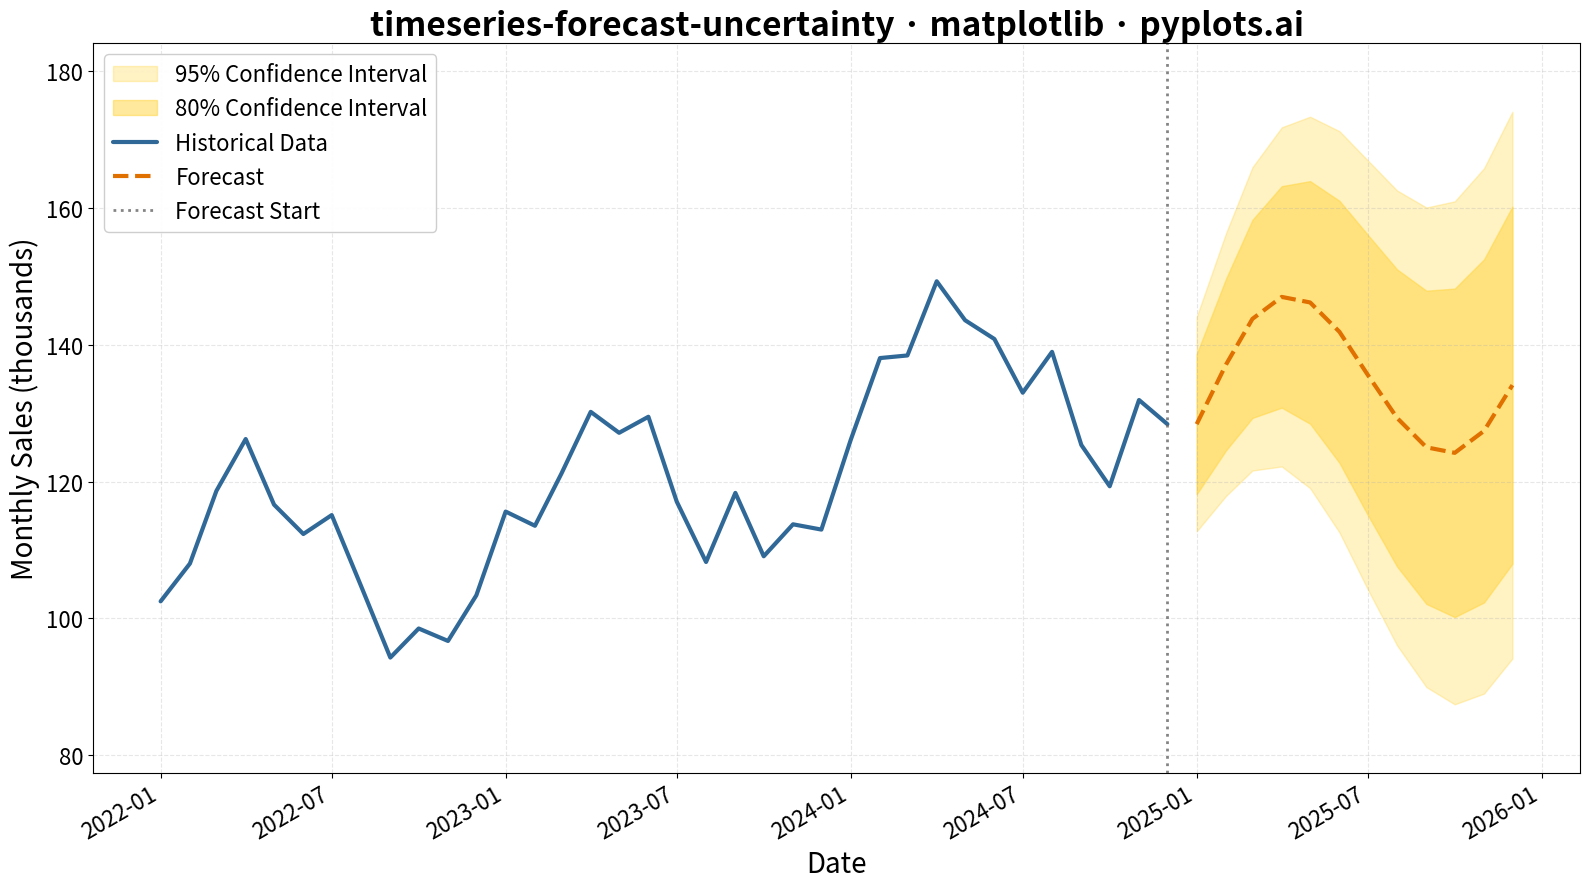

This figure's Python source:
""" pyplots.ai
timeseries-forecast-uncertainty: Time Series Forecast with Uncertainty Band
Library: matplotlib 3.10.8 | Python 3.13.11
Quality: 93/100 | Created: 2026-01-07
"""

import matplotlib.pyplot as plt
import numpy as np
import pandas as pd


# Data - Monthly retail sales with forecast
np.random.seed(42)

# Historical period: 36 months (3 years)
n_historical = 36
# Forecast period: 12 months
n_forecast = 12
n_total = n_historical + n_forecast

# Create date range
dates = pd.date_range(start="2022-01-01", periods=n_total, freq="MS")

# Generate historical data with trend, seasonality, and noise
t = np.arange(n_historical)
trend = 100 + t * 1.2  # Upward trend
seasonality = 15 * np.sin(2 * np.pi * t / 12)  # Annual seasonality
noise = np.random.normal(0, 5, n_historical)
actual = trend + seasonality + noise

# Generate forecast starting from last historical value
forecast_start = actual[-1]
t_forecast = np.arange(n_forecast)
forecast_trend = forecast_start + t_forecast * 1.2
forecast_seasonality = 15 * np.sin(2 * np.pi * (t[-1] + 1 + t_forecast) / 12)
forecast_values = forecast_trend + forecast_seasonality

# Create confidence intervals that widen over time
# Uncertainty grows with forecast horizon
uncertainty_growth = np.sqrt(1 + t_forecast * 0.5)
base_std = 8

# 80% confidence interval (1.28 std deviations)
lower_80 = forecast_values - 1.28 * base_std * uncertainty_growth
upper_80 = forecast_values + 1.28 * base_std * uncertainty_growth

# 95% confidence interval (1.96 std deviations)
lower_95 = forecast_values - 1.96 * base_std * uncertainty_growth
upper_95 = forecast_values + 1.96 * base_std * uncertainty_growth

# Combine dates for forecast
historical_dates = dates[:n_historical]
forecast_dates = dates[n_historical:]

# Create plot
fig, ax = plt.subplots(figsize=(16, 9))

# Plot 95% confidence band (lighter, wider)
ax.fill_between(forecast_dates, lower_95, upper_95, color="#FFD43B", alpha=0.3, label="95% Confidence Interval")

# Plot 80% confidence band (darker, narrower)
ax.fill_between(forecast_dates, lower_80, upper_80, color="#FFD43B", alpha=0.5, label="80% Confidence Interval")

# Plot historical data (solid line)
ax.plot(historical_dates, actual, color="#306998", linewidth=3, label="Historical Data", solid_capstyle="round")

# Plot forecast (dashed line)
ax.plot(
    forecast_dates,
    forecast_values,
    color="#E07000",
    linewidth=3,
    linestyle="--",
    label="Forecast",
    solid_capstyle="round",
)

# Add vertical line at forecast start
ax.axvline(x=historical_dates[-1], color="#666666", linewidth=2, linestyle=":", alpha=0.8, label="Forecast Start")

# Labels and styling
ax.set_xlabel("Date", fontsize=20)
ax.set_ylabel("Monthly Sales (thousands)", fontsize=20)
ax.set_title("timeseries-forecast-uncertainty · matplotlib · pyplots.ai", fontsize=24, fontweight="bold")
ax.tick_params(axis="both", labelsize=16)

# Format x-axis dates
fig.autofmt_xdate(rotation=30)

# Grid
ax.grid(True, alpha=0.3, linestyle="--")

# Legend
ax.legend(fontsize=16, loc="upper left", framealpha=0.95)

# Set y-axis limits with some padding
y_min = min(actual.min(), lower_95.min()) - 10
y_max = max(actual.max(), upper_95.max()) + 10
ax.set_ylim(y_min, y_max)

plt.tight_layout()
plt.savefig("plot.png", dpi=300, bbox_inches="tight")
